Labelled photos from "data", an image-classification folder in Leechion/SwinTransCT. The possible labels are: full dose, low dose.

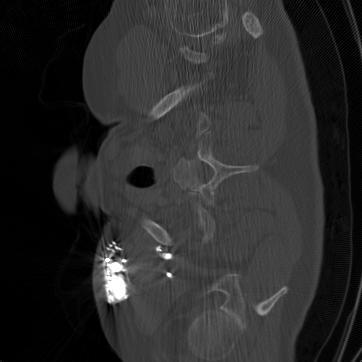
Label: full dose

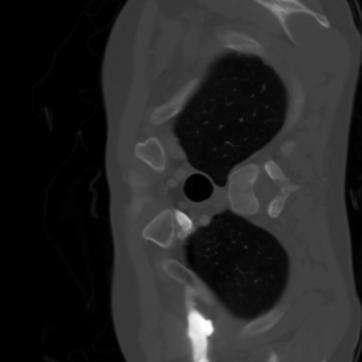
Label: full dose

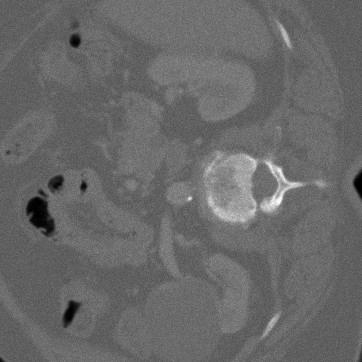
Label: low dose

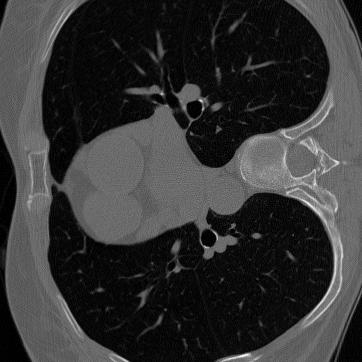
Label: full dose

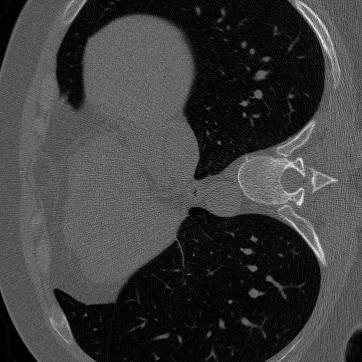
Label: low dose

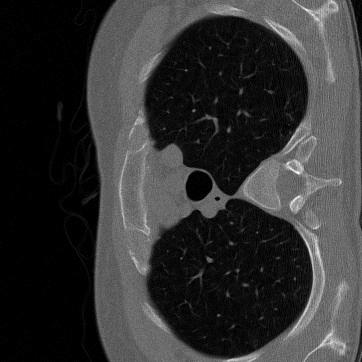
Label: low dose
